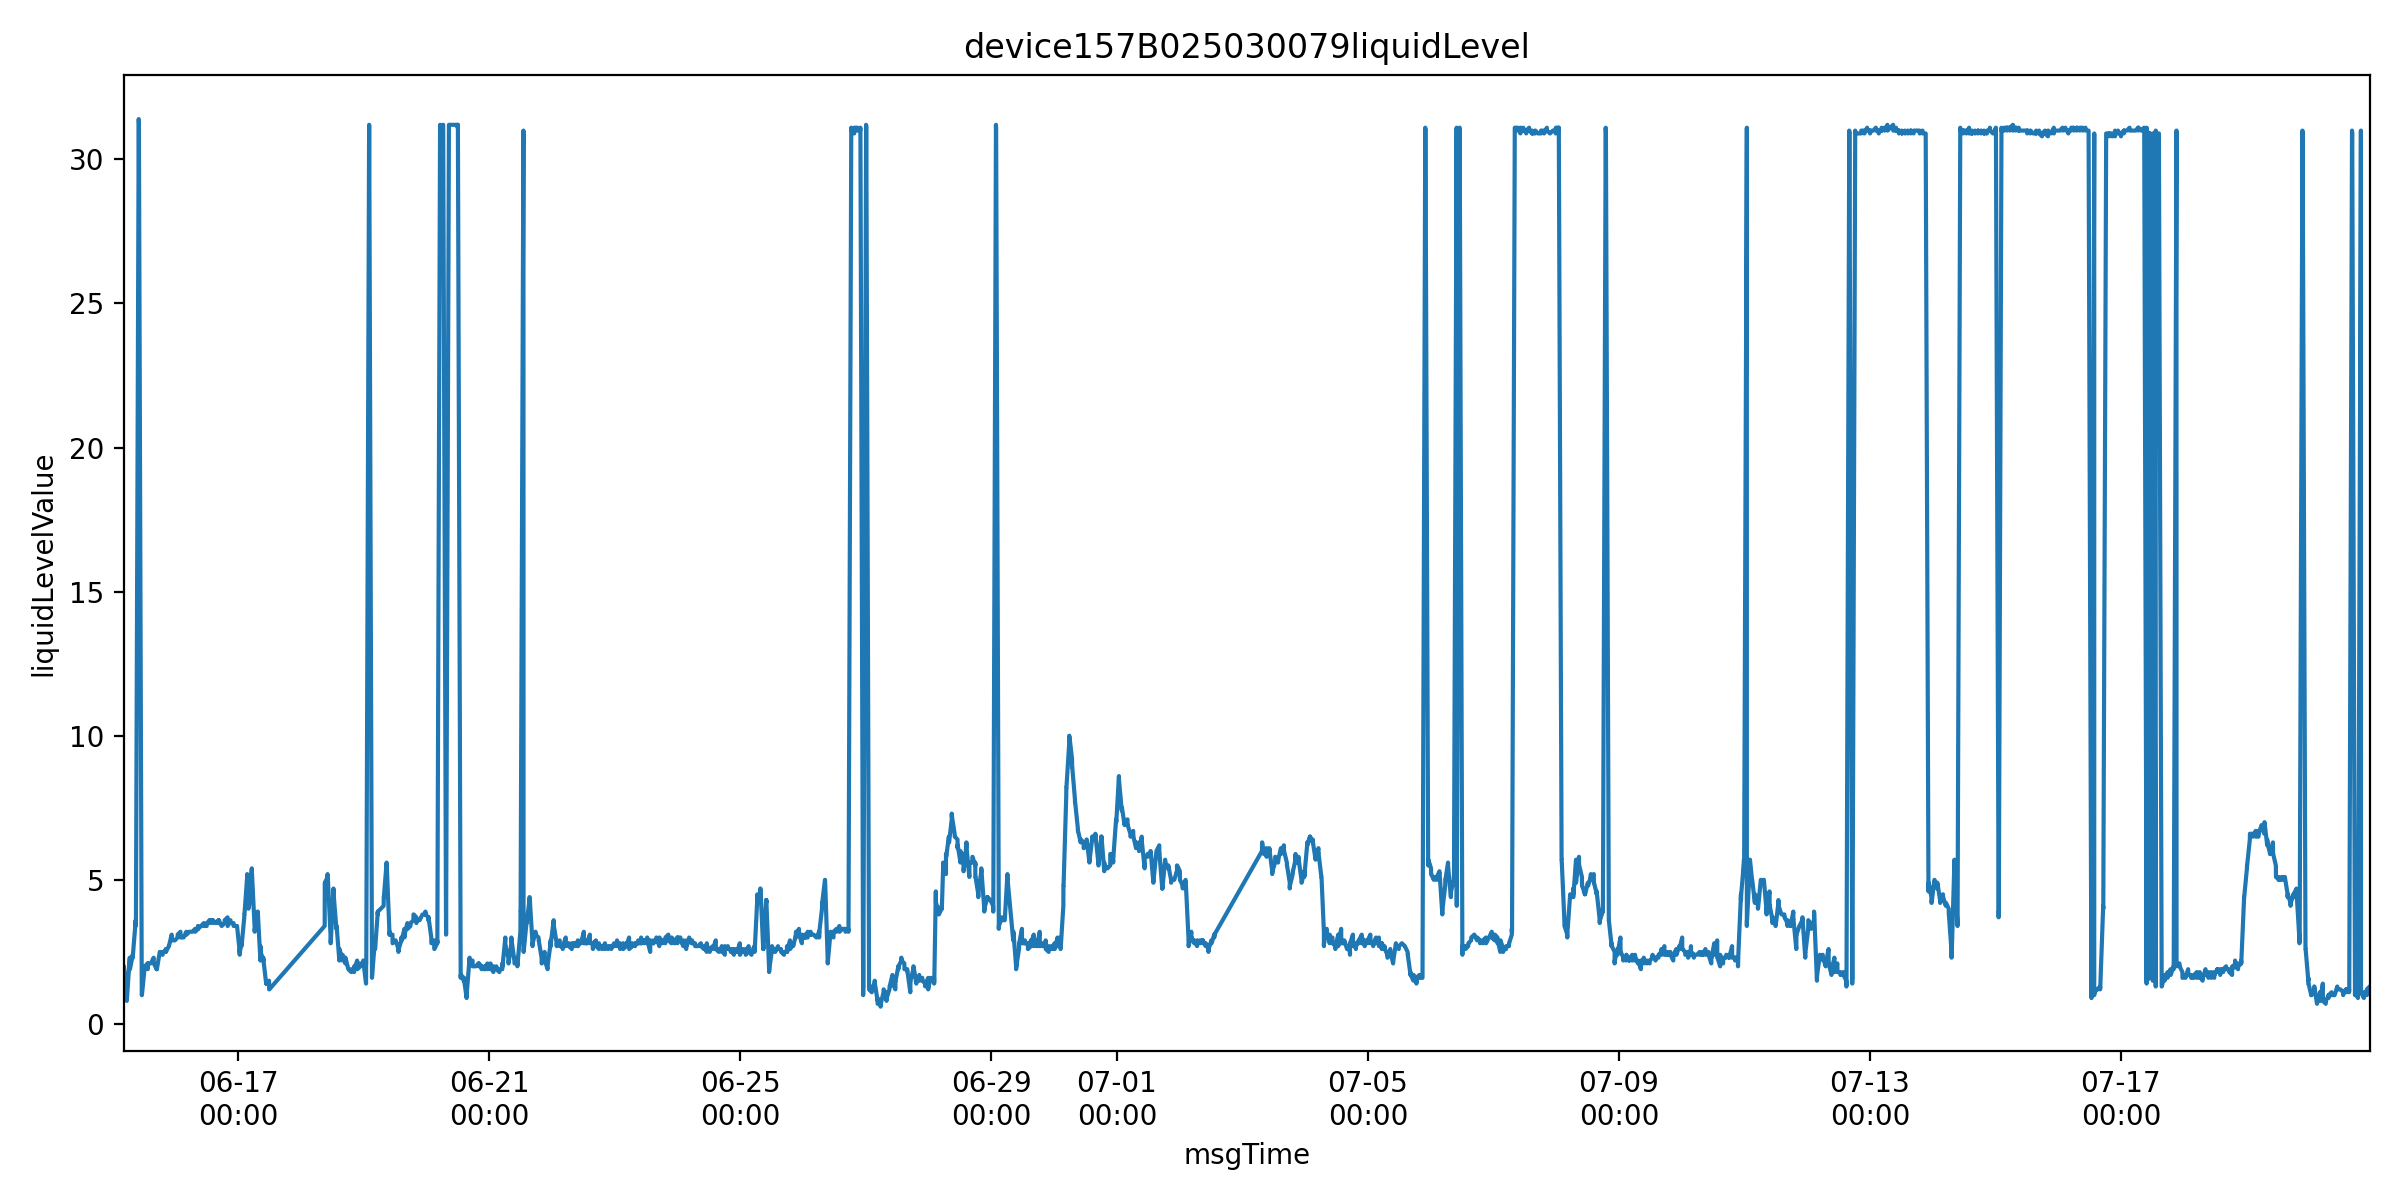

The file beside this chart, header and first rows:
farmName, sectionName, msgTimeStr, farmID, sectionID, liquidLevelValue, msgTime
中联峨桥智慧农业示范基地, 76, 1749960664000, 47035753446400, 65935709359000, 1.9, 2025-06-15 04:11:04
中联峨桥智慧农业示范基地, 76, 1749960667000, 47035753446400, 65935709359000, 1.9, 2025-06-15 04:11:07
中联峨桥智慧农业示范基地, 76, 1749960668000, 47035753446400, 65935709359000, 1.9, 2025-06-15 04:11:08
中联峨桥智慧农业示范基地, 76, 1749960669000, 47035753446400, 65935709359000, 1.9, 2025-06-15 04:11:09
中联峨桥智慧农业示范基地, 76, 1749960672000, 47035753446400, 65935709359000, 1.9, 2025-06-15 04:11:12
中联峨桥智慧农业示范基地, 76, 1749960677000, 47035753446400, 65935709359000, 1.9, 2025-06-15 04:11:17
中联峨桥智慧农业示范基地, 76, 1749960682000, 47035753446400, 65935709359000, 1.9, 2025-06-15 04:11:22
中联峨桥智慧农业示范基地, 76, 1749960684000, 47035753446400, 65935709359000, 1.9, 2025-06-15 04:11:24
中联峨桥智慧农业示范基地, 76, 1749960687000, 47035753446400, 65935709359000, 1.9, 2025-06-15 04:11:27
中联峨桥智慧农业示范基地, 76, 1749960693000, 47035753446400, 65935709359000, 1.9, 2025-06-15 04:11:33
中联峨桥智慧农业示范基地, 76, 1749960699000, 47035753446400, 65935709359000, 2.0, 2025-06-15 04:11:39
中联峨桥智慧农业示范基地, 76, 1749960700000, 47035753446400, 65935709359000, 2.0, 2025-06-15 04:11:40
中联峨桥智慧农业示范基地, 76, 1749960727000, 47035753446400, 65935709359000, 2.0, 2025-06-15 04:12:07
中联峨桥智慧农业示范基地, 76, 1749960787000, 47035753446400, 65935709359000, 2.0, 2025-06-15 04:13:07
中联峨桥智慧农业示范基地, 76, 1749960848000, 47035753446400, 65935709359000, 2.0, 2025-06-15 04:14:08
中联峨桥智慧农业示范基地, 76, 1749960908000, 47035753446400, 65935709359000, 2.0, 2025-06-15 04:15:08
中联峨桥智慧农业示范基地, 76, 1749960968000, 47035753446400, 65935709359000, 2.0, 2025-06-15 04:16:08
中联峨桥智慧农业示范基地, 76, 1749964763000, 47035753446400, 65935709359000, 0.9, 2025-06-15 05:19:23
中联峨桥智慧农业示范基地, 76, 1749964766000, 47035753446400, 65935709359000, 0.9, 2025-06-15 05:19:26
中联峨桥智慧农业示范基地, 76, 1749964768000, 47035753446400, 65935709359000, 0.9, 2025-06-15 05:19:28
中联峨桥智慧农业示范基地, 76, 1749964771000, 47035753446400, 65935709359000, 0.9, 2025-06-15 05:19:31
中联峨桥智慧农业示范基地, 76, 1749964776000, 47035753446400, 65935709359000, 0.9, 2025-06-15 05:19:36
中联峨桥智慧农业示范基地, 76, 1749964782000, 47035753446400, 65935709359000, 0.8, 2025-06-15 05:19:42
中联峨桥智慧农业示范基地, 76, 1749964783000, 47035753446400, 65935709359000, 0.8, 2025-06-15 05:19:43
中联峨桥智慧农业示范基地, 76, 1749964787000, 47035753446400, 65935709359000, 0.9, 2025-06-15 05:19:47
中联峨桥智慧农业示范基地, 76, 1749964792000, 47035753446400, 65935709359000, 0.9, 2025-06-15 05:19:52
中联峨桥智慧农业示范基地, 76, 1749964794000, 47035753446400, 65935709359000, 0.9, 2025-06-15 05:19:54
中联峨桥智慧农业示范基地, 76, 1749964797000, 47035753446400, 65935709359000, 0.9, 2025-06-15 05:19:57
中联峨桥智慧农业示范基地, 76, 1749964854000, 47035753446400, 65935709359000, 0.9, 2025-06-15 05:20:54
中联峨桥智慧农业示范基地, 76, 1749964914000, 47035753446400, 65935709359000, 0.9, 2025-06-15 05:21:54
中联峨桥智慧农业示范基地, 76, 1749964915000, 47035753446400, 65935709359000, 0.9, 2025-06-15 05:21:55
中联峨桥智慧农业示范基地, 76, 1749964975000, 47035753446400, 65935709359000, 0.9, 2025-06-15 05:22:55
中联峨桥智慧农业示范基地, 76, 1749965035000, 47035753446400, 65935709359000, 0.9, 2025-06-15 05:23:55
中联峨桥智慧农业示范基地, 76, 1749968859000, 47035753446400, 65935709359000, 2.3, 2025-06-15 06:27:39
中联峨桥智慧农业示范基地, 76, 1749968862000, 47035753446400, 65935709359000, 2.2, 2025-06-15 06:27:42
中联峨桥智慧农业示范基地, 76, 1749968864000, 47035753446400, 65935709359000, 2.2, 2025-06-15 06:27:44
中联峨桥智慧农业示范基地, 76, 1749968867000, 47035753446400, 65935709359000, 2.2, 2025-06-15 06:27:47
中联峨桥智慧农业示范基地, 76, 1749968872000, 47035753446400, 65935709359000, 2.0, 2025-06-15 06:27:52
中联峨桥智慧农业示范基地, 76, 1749968877000, 47035753446400, 65935709359000, 2.0, 2025-06-15 06:27:57
中联峨桥智慧农业示范基地, 76, 1749968879000, 47035753446400, 65935709359000, 2.0, 2025-06-15 06:27:59
中联峨桥智慧农业示范基地, 76, 1749968882000, 47035753446400, 65935709359000, 2.0, 2025-06-15 06:28:02
中联峨桥智慧农业示范基地, 76, 1749968888000, 47035753446400, 65935709359000, 2.0, 2025-06-15 06:28:08
中联峨桥智慧农业示范基地, 76, 1749968893000, 47035753446400, 65935709359000, 1.9, 2025-06-15 06:28:13
中联峨桥智慧农业示范基地, 76, 1749968895000, 47035753446400, 65935709359000, 1.9, 2025-06-15 06:28:15
中联峨桥智慧农业示范基地, 76, 1749968922000, 47035753446400, 65935709359000, 1.9, 2025-06-15 06:28:42
中联峨桥智慧农业示范基地, 76, 1749968983000, 47035753446400, 65935709359000, 1.9, 2025-06-15 06:29:43
中联峨桥智慧农业示范基地, 76, 1749969043000, 47035753446400, 65935709359000, 1.9, 2025-06-15 06:30:43
中联峨桥智慧农业示范基地, 76, 1749969103000, 47035753446400, 65935709359000, 1.9, 2025-06-15 06:31:43
中联峨桥智慧农业示范基地, 76, 1749969163000, 47035753446400, 65935709359000, 1.9, 2025-06-15 06:32:43
中联峨桥智慧农业示范基地, 76, 1749972957000, 47035753446400, 65935709359000, 2.4, 2025-06-15 07:35:57
中联峨桥智慧农业示范基地, 76, 1749972960000, 47035753446400, 65935709359000, 2.4, 2025-06-15 07:36:00
中联峨桥智慧农业示范基地, 76, 1749972962000, 47035753446400, 65935709359000, 2.4, 2025-06-15 07:36:02
中联峨桥智慧农业示范基地, 76, 1749972965000, 47035753446400, 65935709359000, 2.4, 2025-06-15 07:36:05
中联峨桥智慧农业示范基地, 76, 1749972970000, 47035753446400, 65935709359000, 2.4, 2025-06-15 07:36:10
中联峨桥智慧农业示范基地, 76, 1749972976000, 47035753446400, 65935709359000, 2.4, 2025-06-15 07:36:16
中联峨桥智慧农业示范基地, 76, 1749972978000, 47035753446400, 65935709359000, 2.4, 2025-06-15 07:36:18
中联峨桥智慧农业示范基地, 76, 1749972981000, 47035753446400, 65935709359000, 2.4, 2025-06-15 07:36:21
中联峨桥智慧农业示范基地, 76, 1749972987000, 47035753446400, 65935709359000, 2.3, 2025-06-15 07:36:27
中联峨桥智慧农业示范基地, 76, 1749972988000, 47035753446400, 65935709359000, 2.3, 2025-06-15 07:36:28
中联峨桥智慧农业示范基地, 76, 1749972992000, 47035753446400, 65935709359000, 2.4, 2025-06-15 07:36:32
... 11,510 more rows
